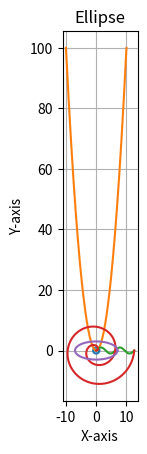

Python code for this plot:
import numpy as np
import matplotlib.pyplot as plt

# Plot Circle
# Generate theta values (angle) from 0 to 2*pi
theta = np.linspace(0, 2 * np.pi, 100)

# Parametric equations for a circle
x = np.cos(theta)
y = np.sin(theta)

# Plot the circle
plt.plot(x, y)
plt.title("Circle")
plt.xlabel("X-axis")
plt.ylabel("Y-axis")
plt.gca().set_aspect('equal', adjustable='box')  # Equal aspect ratio ensures it's a circle
plt.grid(True)
plt.show()

print("\n-----------------------------\n")

# Plot Parabola y=x^2
# Generate x values between -10 and 10
x = np.linspace(-10, 10, 400)

# Parabola equation y = x^2
y = x**2

# Plot the parabola
plt.plot(x, y)
plt.title("Parabola: y = x^2")
plt.xlabel("X-axis")
plt.ylabel("Y-axis")
plt.grid(True)
plt.show()

print("\n-----------------------------\n")
# Plot Sine wave

x = np.linspace(0, 4 * np.pi, 1000) # Generate x values from 0 to 4*pi
y = np.sin(x) # Sine function

# Plot the sine wave
plt.plot(x, y)
plt.title("Sine Wave: y = sin(x)")
plt.xlabel("X-axis")
plt.ylabel("Y-axis")
plt.grid(True)
plt.show()

print("\n-----------------------------\n")
# Plot a spiral

theta = np.linspace(0, 4 * np.pi, 1000) # Generate theta values (angle) from 0 to 4*pi
r = theta # Generate radius values that increase linearly with theta

# Parametric equations for the spiral
x = r * np.cos(theta)
y = r * np.sin(theta)

# Plot the spiral
plt.plot(x, y)
plt.title("Spiral: r = θ")
plt.xlabel("X-axis")
plt.ylabel("Y-axis")
plt.grid(True)
plt.gca().set_aspect('equal', adjustable='box')  # Equal aspect ratio for proper spiral shape
plt.show()

print("\n-----------------------------\n")
# Plot an ellipse

# Generate theta values (angle) from 0 to 2*pi
theta = np.linspace(0, 2 * np.pi, 100)

# Ellipse equation parameters
a = 7  # Semi-major axis
b = 3  # Semi-minor axis

# Parametric equations for an ellipse
x = a * np.cos(theta)
y = b * np.sin(theta)

# Plot the ellipse
plt.plot(x, y)
plt.title("Ellipse")
plt.xlabel("X-axis")
plt.ylabel("Y-axis")
plt.gca().set_aspect('equal', adjustable='box')  # Equal aspect ratio ensures correct ellipse shape
plt.grid(True)
plt.show()
